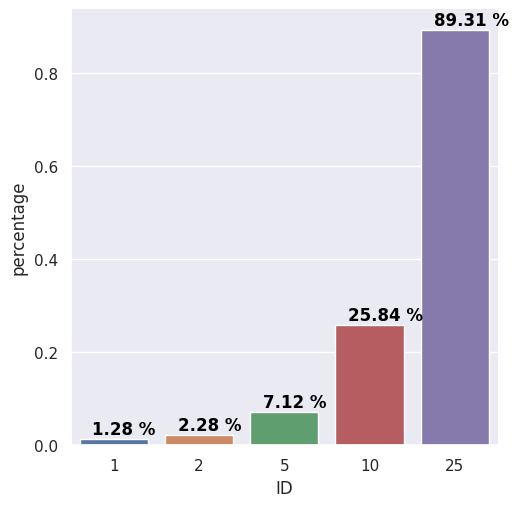

The data file committed next to this chart (first rows):
, ID, threshold, percentage
0, 0, 0, 0.0
1, 1, 1, 0.01283
2, 2, 2, 0.02279
3, 3, 3, 0.03496
4, 4, 4, 0.05243
5, 5, 5, 0.07124
6, 6, 6, 0.1011
7, 7, 7, 0.1358
8, 8, 8, 0.1721
9, 9, 9, 0.2115
10, 10, 10, 0.2584
11, 11, 11, 0.3058
12, 12, 12, 0.3586
13, 13, 13, 0.4137
14, 14, 14, 0.4617
15, 15, 15, 0.4962
16, 16, 16, 0.5305
17, 17, 17, 0.5655
18, 18, 18, 0.6166
19, 19, 19, 0.6792
20, 20, 20, 0.7431
21, 21, 21, 0.7938
22, 22, 22, 0.8212
23, 23, 23, 0.8469
24, 24, 24, 0.8701
25, 25, 25, 0.8931
26, 26, 26, 0.9073
27, 27, 27, 0.9248
28, 28, 28, 0.9376
29, 29, 29, 0.9462
30, 30, 30, 0.9544
31, 31, 31, 0.9595
32, 32, 32, 0.9626
33, 33, 33, 0.9655
34, 34, 34, 0.9666
35, 35, 35, 0.9697
36, 36, 36, 0.9706
37, 37, 37, 0.971
38, 38, 38, 0.9719
39, 39, 39, 0.9726
40, 40, 40, 0.9726
41, 41, 41, 0.9726
42, 42, 42, 0.9726
43, 43, 43, 0.973
44, 44, 44, 0.9735
45, 45, 45, 0.9743
46, 46, 46, 0.9757
47, 47, 47, 0.9761
48, 48, 48, 0.9774
49, 49, 49, 0.9783
